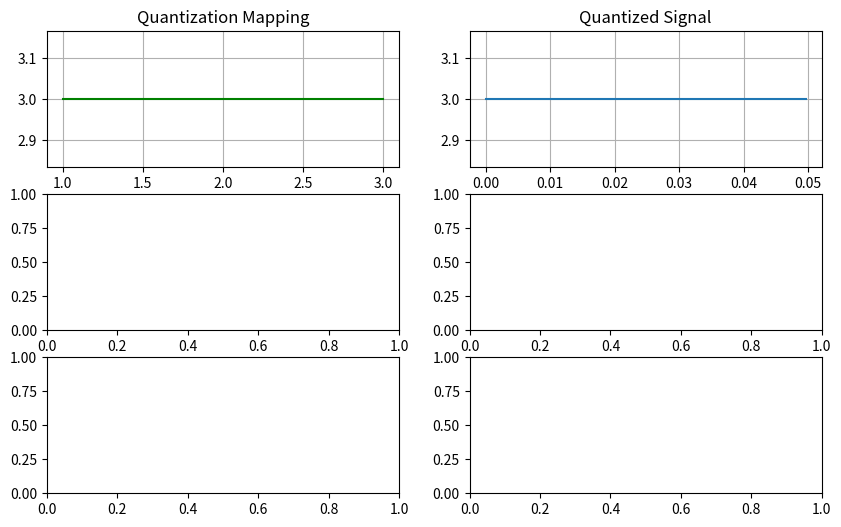

This figure's Python source:
import numpy as np
import matplotlib.pyplot as plt

fm = 100
dc_offset = 2
t = np.arange(0, 5/fm, 0.0001)
x = np.sin(2 * np.pi * fm * t) + dc_offset

fs = 30 * fm
t0 = np.arange(0, 5/fm, 1/fs)
x_sampled = np.sin(2 * np.pi * fm * t0) + dc_offset

L = 8
x_min, x_max = max(x), min(x)
quantisation_levels = np.linspace(x_min, x_max, L)
xquantised = []
qinput = np.linspace(x_min, x_max, 1000)
qoutput = []

for i in qinput:
    for j in quantisation_levels:
        if i <= j:
            qoutput.append(j)
            break

for i in x_sampled:
    for j in quantisation_levels:
        if i <= j:
            xquantised.append(j)
            break

fig, ax = plt.subplots(3, 2, figsize = (10,6))

ax[0, 0].plot(qinput, qoutput, 'g')
ax[0, 0].set_title("Quantization Mapping")
ax[0, 0].grid(True)

ax[0, 1].plot(t0, xquantised, label = "Quantized Signal")
ax[0, 1].set_title("Quantized Signal")
ax[0, 1].grid(True)

qlevels = {}
bit_no = int(np.log(L))

for i in range(L):
    bin_str = format(i, f'0{bit_no}b')
    qlevels[quantisation_levels[i]] = bin_str

xtruncated = [qlevels[i] for i in xquantised]
print("Pulse coded message: ", xtruncated)

quantisation_noise = np.array(xquantised) - np.array(x_sampled)

